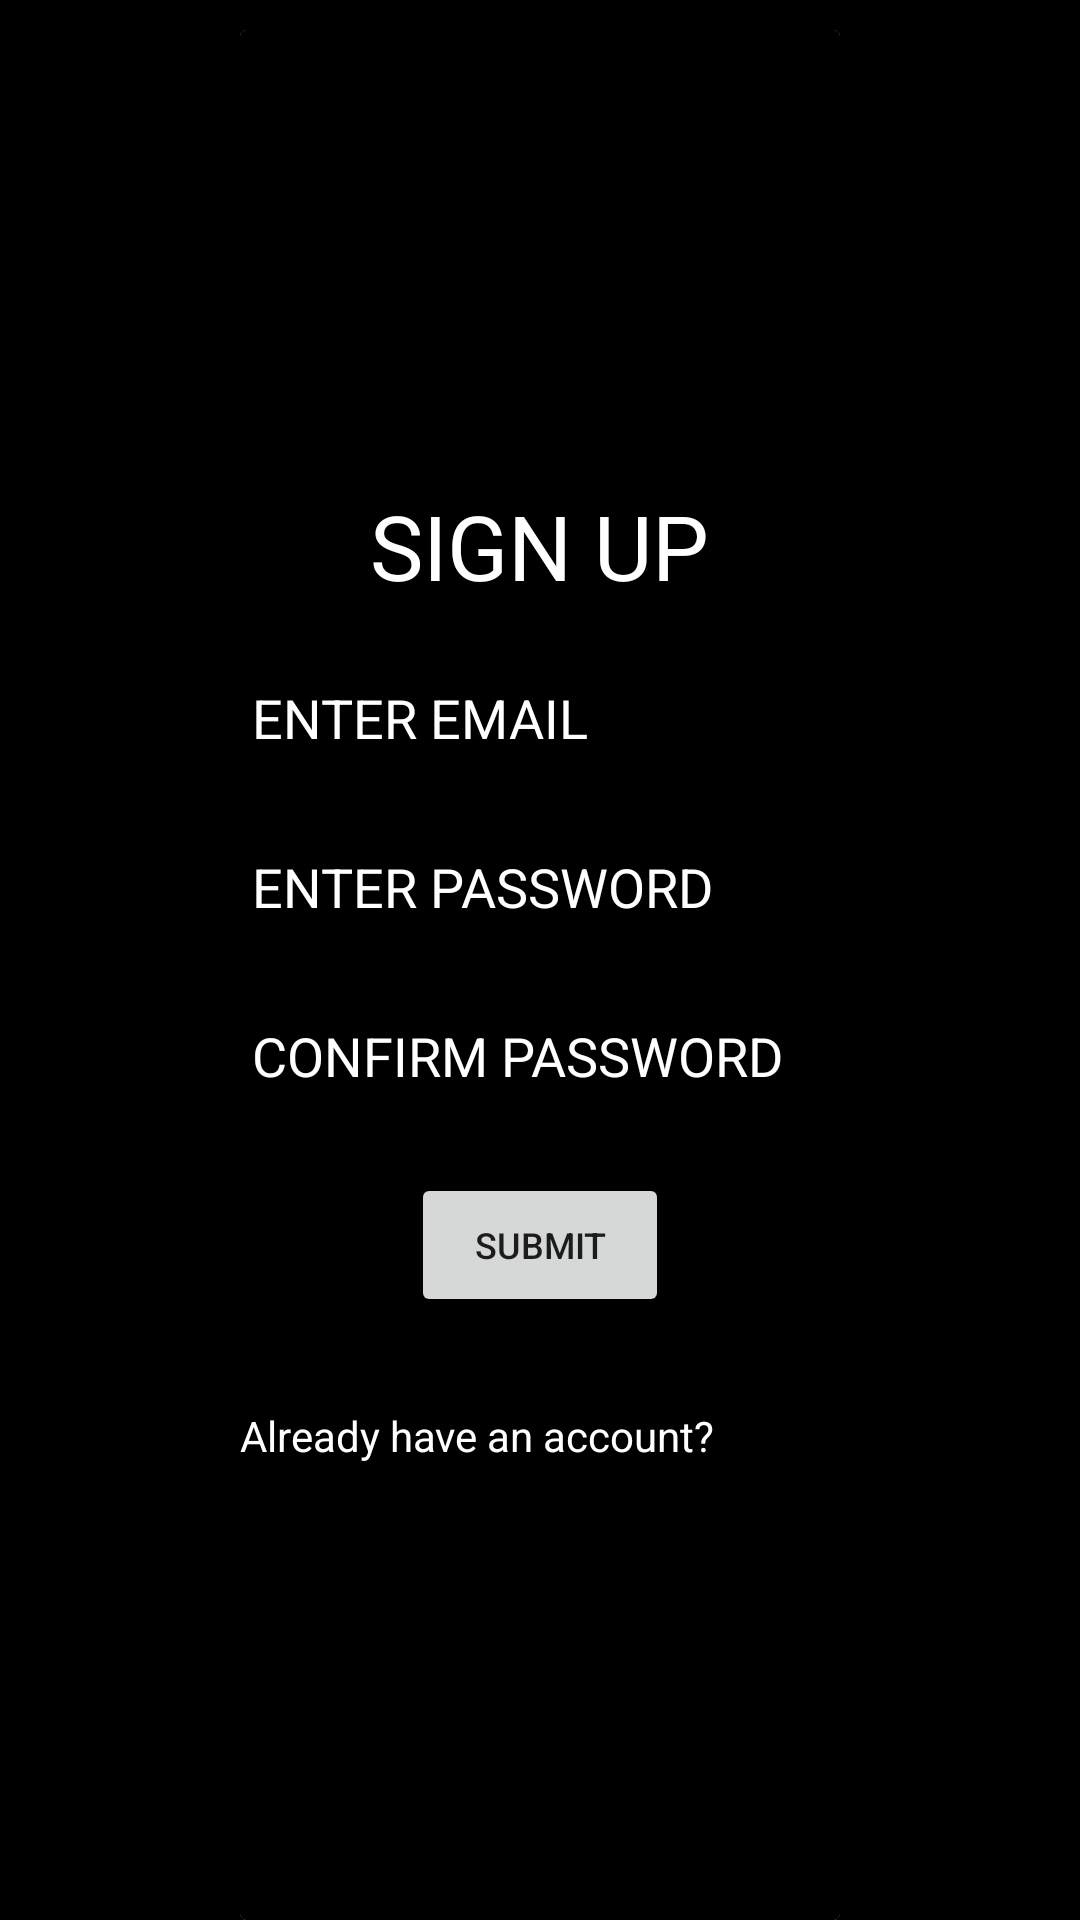

Here is an Android app screen rendered from its layout file. Give the layout XML and the strings, colors and styles it references.
<!-- AndroidManifest.xml: application theme Theme.Savior -->
<!-- res/layout/activity_register.xml -->
<?xml version="1.0" encoding="utf-8"?>
<LinearLayout
    xmlns:android="http://schemas.android.com/apk/res/android"
    xmlns:app="http://schemas.android.com/apk/res-auto"
    xmlns:tools="http://schemas.android.com/tools"
    android:layout_width="match_parent"
    android:layout_height="match_parent"
    android:orientation="vertical"
    android:background="@color/black"
    tools:context=".Register">
    <androidx.cardview.widget.CardView
        android:layout_width="wrap_content"
        android:layout_height="match_parent"
        android:layout_marginTop="10dp"
        android:layout_marginLeft="20dp"
        android:layout_marginRight="20dp"
        android:layout_gravity="center_horizontal">
        <ScrollView
            android:layout_width="wrap_content"
            android:layout_height="match_parent"
            android:background="@color/black">
            <RelativeLayout
                android:layout_width="wrap_content"
                android:layout_height="wrap_content"
                android:layout_gravity="center"
                android:background="@color/black"

                >





                <TextView
                    android:layout_width="wrap_content"
                    android:layout_height="wrap_content"
                    android:id="@+id/sign"
                    android:text="SIGN UP"
                    android:textColor="@color/white"
                    android:textSize="30sp"

                    android:layout_centerHorizontal="true"

                    />





                <EditText
                    android:layout_width="200dp"
                    android:autofillHints="email"
                    android:inputType="textEmailAddress"
                    android:layout_height="wrap_content"
                    android:id="@+id/email"
                    android:layout_below="@+id/sign"
                    android:layout_marginTop="15dp"
                    android:hint="@string/email"
                    android:textColorHint="@color/white"
                    />
                <EditText
                    android:layout_width="200dp"
                    android:layout_height="wrap_content"
                    android:id="@+id/password"
                    android:autofillHints="password"
                    android:layout_below="@id/email"
                    android:hint="@string/password"
                    android:layout_marginTop="15dp"
                    android:inputType="textPassword"
                    android:textColorHint="@color/white"/>
                <EditText
                    android:layout_width="200dp"
                    android:layout_height="wrap_content"
                    android:id="@+id/cpassword"
                    android:autofillHints="password"
                    android:layout_below="@+id/password"
                    android:hint="@string/confirmPassword"
                    android:layout_marginTop="15dp"
                    android:inputType="textPassword"
                    android:textColorHint="@color/white"/>
                <Button
                    android:layout_width="86dp"
                    android:layout_height="wrap_content"
                    android:layout_below="@id/cpassword"
                    android:id="@+id/submit"
                    android:layout_centerInParent="true"
                    android:text="@string/submit"
                    android:layout_marginTop="20dp"
                    android:textSize="12sp"/>



                <TextView
                    android:layout_below="@id/submit"
                    android:id="@+id/already"
                    android:layout_width="wrap_content"
                    android:layout_height="wrap_content"
                    android:layout_marginTop="30dp"
                    android:textColor="@color/white"
                    android:text="Already have an account?" />


            </RelativeLayout>
        </ScrollView>



    </androidx.cardview.widget.CardView>



</LinearLayout>
<!-- resources referenced by this layout -->
<resources>
  <color name="black">#FF000000</color>
  <color name="white">#FFFFFFFF</color>
  <string name="confirmPassword">CONFIRM PASSWORD</string>
  <string name="email">ENTER EMAIL</string>
  <string name="password">ENTER PASSWORD</string>
  <string name="submit">SUBMIT</string>
  <style name="Theme.Savior" parent="Theme.MaterialComponents.Light.DarkActionBar">
          
          <item name="colorPrimary">@color/purple_500</item>
          <item name="colorPrimaryVariant">@color/purple_700</item>
          <item name="colorOnPrimary">@color/white</item>
          
          <item name="colorSecondary">@color/teal_200</item>
          <item name="colorSecondaryVariant">@color/teal_700</item>
          <item name="colorOnSecondary">@color/black</item>
          
          <item name="android:statusBarColor" tools:targetApi="l">?attr/colorPrimaryVariant</item>
          
      </style>
  <color name="purple_500">#FF6200EE</color>
  <color name="purple_700">#FF3700B3</color>
  <color name="teal_200">#FF03DAC5</color>
  <color name="teal_700">#FF018786</color>
</resources>
